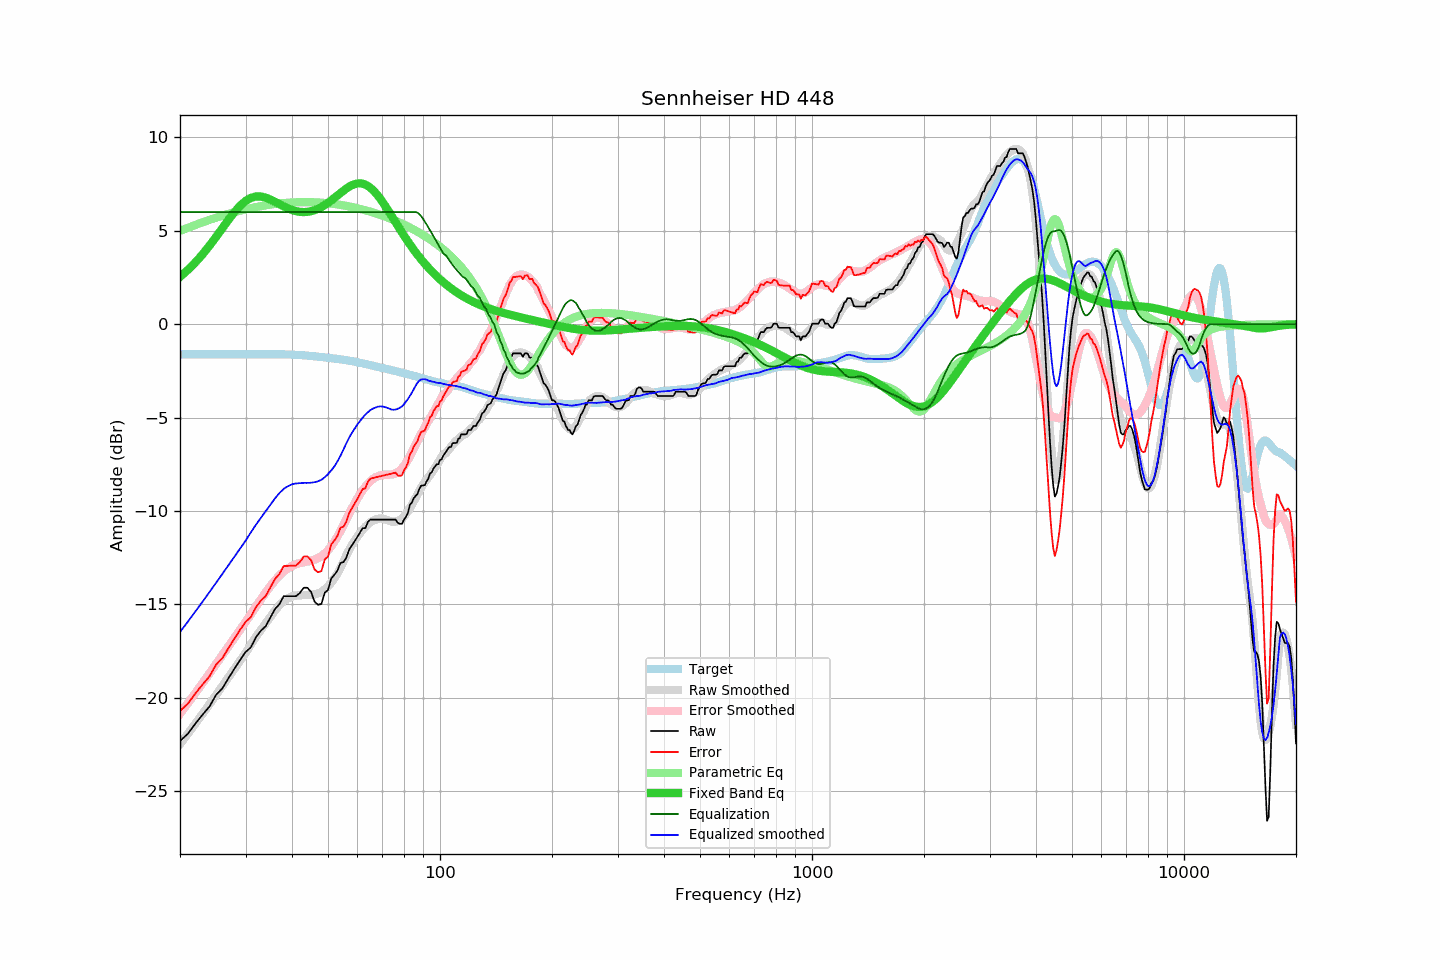

Source data for this figure (header and first rows):
frequency, raw, error, smoothed, error_smoothed, equalization, parametric_eq, equalized_raw, equalized_smoothed, target
20, -22.31, -20.69, -22.47, -20.85, 6.00, 2.53, -16.31, -16.47, -1.61
21, -21.92, -20.30, -21.92, -20.29, 6.00, 2.90, -15.92, -15.92, -1.61
22, -21.38, -19.76, -21.38, -19.74, 6.00, 3.31, -15.38, -15.38, -1.61
23, -20.90, -19.28, -20.85, -19.21, 6.00, 3.74, -14.90, -14.85, -1.61
24, -20.47, -18.85, -20.34, -18.69, 6.00, 4.20, -14.47, -14.34, -1.61
25, -19.84, -18.22, -19.84, -18.19, 6.00, 4.67, -13.84, -13.84, -1.61
26, -19.49, -17.87, -19.36, -17.71, 6.00, 5.14, -13.49, -13.36, -1.61
27, -18.95, -17.33, -18.90, -17.24, 6.00, 5.59, -12.95, -12.90, -1.61
28, -18.45, -16.83, -18.45, -16.79, 6.00, 5.99, -12.45, -12.45, -1.61
29, -17.98, -16.36, -18.01, -16.36, 6.00, 6.33, -11.98, -12.01, -1.61
30, -17.55, -15.93, -17.60, -15.94, 6.00, 6.59, -11.55, -11.60, -1.61
31, -17.30, -15.68, -17.15, -15.51, 6.00, 6.76, -11.30, -11.15, -1.61
32, -16.76, -15.14, -16.73, -15.11, 6.00, 6.83, -10.76, -10.73, -1.61
33, -16.41, -14.80, -16.36, -14.72, 6.00, 6.83, -10.41, -10.36, -1.61
34, -16.16, -14.55, -16.00, -14.35, 6.00, 6.77, -10.16, -10.00, -1.61
35, -15.70, -14.09, -15.66, -14.01, 6.00, 6.67, -9.70, -9.66, -1.61
36, -15.25, -13.64, -15.33, -13.71, 6.00, 6.55, -9.25, -9.33, -1.61
37, -14.99, -13.37, -15.04, -13.46, 6.00, 6.42, -8.99, -9.04, -1.61
38, -14.56, -12.94, -14.81, -13.24, 6.00, 6.30, -8.56, -8.81, -1.62
39, -14.56, -12.94, -14.67, -13.07, 6.00, 6.20, -8.56, -8.67, -1.62
40, -14.56, -12.93, -14.57, -12.94, 6.00, 6.11, -8.56, -8.57, -1.63
41, -14.56, -12.92, -14.52, -12.85, 6.00, 6.05, -8.56, -8.52, -1.64
42, -14.39, -12.73, -14.51, -12.78, 6.00, 6.01, -8.39, -8.51, -1.65
43, -14.11, -12.44, -14.49, -12.74, 6.00, 6.00, -8.11, -8.49, -1.67
44, -14.11, -12.42, -14.50, -12.70, 6.00, 6.01, -8.11, -8.50, -1.68
45, -14.33, -12.63, -14.48, -12.66, 6.00, 6.04, -8.33, -8.48, -1.70
46, -14.85, -13.13, -14.46, -12.60, 6.00, 6.10, -8.85, -8.46, -1.72
47, -15.02, -13.28, -14.41, -12.52, 6.00, 6.18, -9.02, -8.41, -1.74
48, -14.97, -13.21, -14.33, -12.41, 6.00, 6.27, -8.97, -8.33, -1.76
49, -14.37, -12.59, -14.19, -12.27, 6.00, 6.38, -8.37, -8.19, -1.78
50, -14.23, -12.43, -14.02, -12.10, 6.00, 6.50, -8.23, -8.02, -1.80
51, -13.61, -11.79, -13.83, -11.89, 6.00, 6.62, -7.61, -7.83, -1.82
52, -13.42, -11.58, -13.61, -11.64, 6.00, 6.76, -7.42, -7.61, -1.84
53, -13.19, -11.33, -13.34, -11.36, 6.00, 6.89, -7.19, -7.34, -1.86
54, -12.78, -10.89, -13.04, -11.06, 6.00, 7.02, -6.78, -7.04, -1.88
55, -12.74, -10.83, -12.71, -10.76, 6.00, 7.15, -6.74, -6.71, -1.91
56, -12.51, -10.58, -12.37, -10.45, 6.00, 7.26, -6.51, -6.37, -1.93
57, -12.06, -10.10, -12.07, -10.15, 6.00, 7.36, -6.06, -6.07, -1.95
58, -11.83, -9.85, -11.81, -9.85, 6.00, 7.44, -5.83, -5.81, -1.98
59, -11.60, -9.59, -11.58, -9.57, 6.00, 7.50, -5.60, -5.58, -2.01
60, -11.38, -9.34, -11.36, -9.32, 6.00, 7.53, -5.38, -5.36, -2.04
61, -11.14, -9.07, -11.18, -9.08, 6.00, 7.54, -5.14, -5.18, -2.07
62, -10.92, -8.82, -10.99, -8.88, 6.00, 7.52, -4.92, -4.99, -2.10
63, -10.92, -8.79, -10.84, -8.70, 6.00, 7.47, -4.92, -4.84, -2.13
64, -10.59, -8.42, -10.71, -8.54, 6.00, 7.40, -4.59, -4.71, -2.16
65, -10.46, -8.26, -10.60, -8.40, 6.00, 7.30, -4.46, -4.60, -2.19
66, -10.46, -8.23, -10.52, -8.29, 6.00, 7.18, -4.46, -4.52, -2.22
67, -10.46, -8.20, -10.46, -8.20, 6.00, 7.04, -4.46, -4.46, -2.25
68, -10.46, -8.17, -10.42, -8.14, 6.00, 6.89, -4.46, -4.42, -2.28
69, -10.46, -8.14, -10.40, -8.10, 6.00, 6.73, -4.46, -4.40, -2.31
70, -10.46, -8.12, -10.41, -8.08, 6.00, 6.55, -4.46, -4.41, -2.34
71, -10.46, -8.09, -10.44, -8.06, 6.00, 6.37, -4.46, -4.44, -2.37
72, -10.46, -8.06, -10.47, -8.06, 6.00, 6.19, -4.46, -4.47, -2.40
73, -10.46, -8.03, -10.52, -8.05, 6.00, 6.00, -4.46, -4.52, -2.43
74, -10.46, -8.00, -10.56, -8.04, 6.00, 5.81, -4.46, -4.56, -2.45
75, -10.46, -7.97, -10.58, -8.02, 6.00, 5.63, -4.46, -4.58, -2.48
76, -10.46, -7.94, -10.57, -7.98, 6.00, 5.44, -4.46, -4.57, -2.51
77, -10.64, -8.10, -10.53, -7.92, 6.00, 5.26, -4.64, -4.53, -2.54
78, -10.69, -8.12, -10.47, -7.83, 6.00, 5.08, -4.69, -4.47, -2.57
79, -10.69, -8.09, -10.40, -7.72, 6.00, 4.91, -4.69, -4.40, -2.60
... 553 more rows
